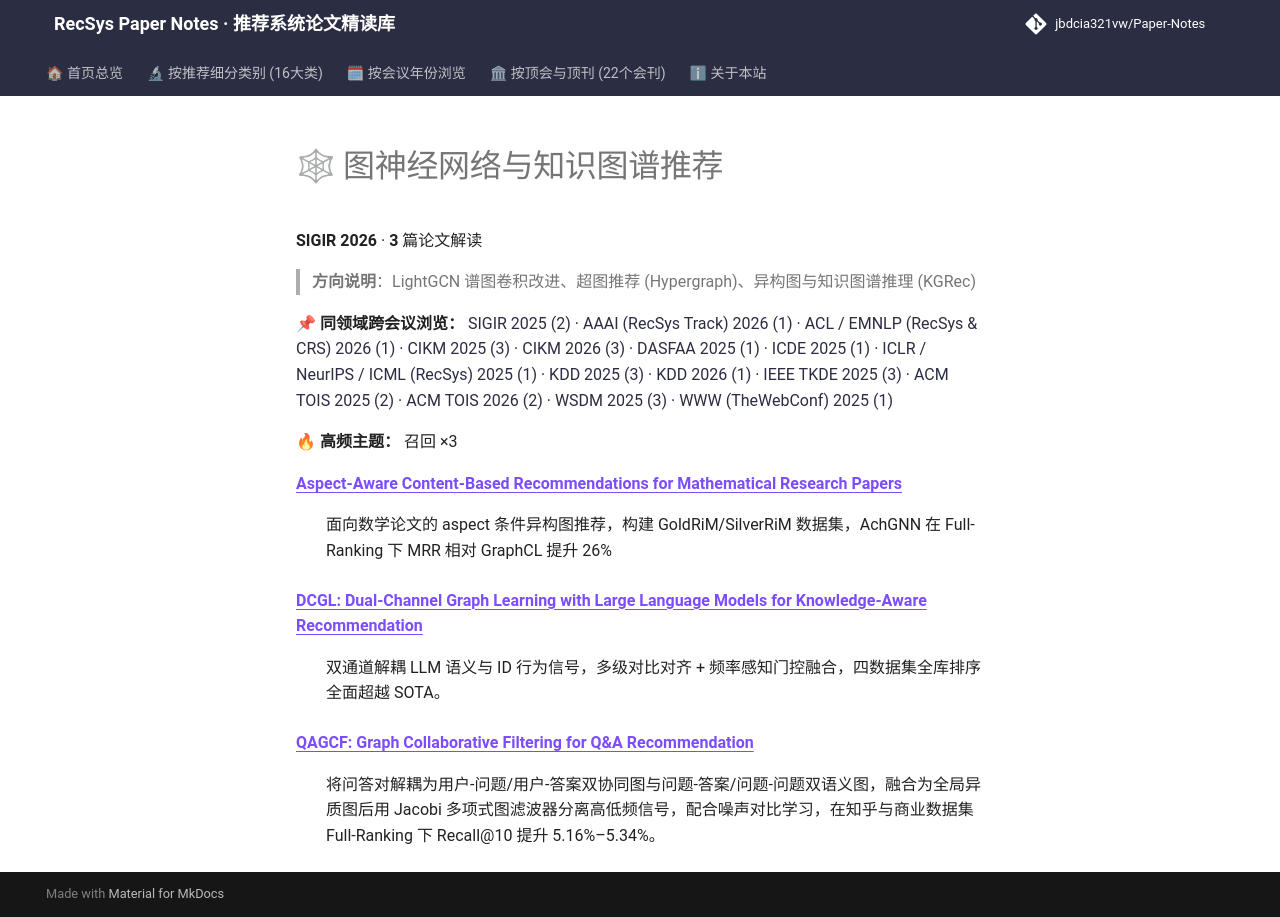

repository: jbdcia321vw/Paper-Notes · page: venues/SIGIR/2026/graph_rec/index.html · generator: mkdocs

# 🕸 图神经网络与知识图谱推荐

**SIGIR 2026** · **3** 篇论文解读

> **方向说明**：LightGCN 谱图卷积改进、超图推荐 (Hypergraph)、异构图与知识图谱推理 (KGRec)

📌 **同领域跨会议浏览：** [SIGIR 2025 (2)](../../2025/graph_rec/) · [AAAI (RecSys Track) 2026 (1)](../../../AAAI/2026/graph_rec/) · [ACL / EMNLP (RecSys & CRS) 2026 (1)](../../../ACL_EMNLP/2026/graph_rec/) · [CIKM 2025 (3)](../../../CIKM/2025/graph_rec/) · [CIKM 2026 (3)](../../../CIKM/2026/graph_rec/) · [DASFAA 2025 (1)](../../../DASFAA/2025/graph_rec/) · [ICDE 2025 (1)](../../../ICDE/2025/graph_rec/) · [ICLR / NeurIPS / ICML (RecSys) 2025 (1)](../../../ICLR_NeurIPS_ICML/2025/graph_rec/) · [KDD 2025 (3)](../../../KDD/2025/graph_rec/) · [KDD 2026 (1)](../../../KDD/2026/graph_rec/) · [IEEE TKDE 2025 (3)](../../../TKDE/2025/graph_rec/) · [ACM TOIS 2025 (2)](../../../TOIS/2025/graph_rec/) · [ACM TOIS 2026 (2)](../../../TOIS/2026/graph_rec/) · [WSDM 2025 (3)](../../../WSDM/2025/graph_rec/) · [WWW (TheWebConf) 2025 (1)](../../../WWW/2025/graph_rec/)

🔥 **高频主题：** 召回 ×3

<dl>
<dt><strong><a href="aspect_aware_content_based_recommendations_for_mathematical_research_papers/">Aspect-Aware Content-Based Recommendations for Mathematical Research Papers</a></strong></dt>
<dd>
<p>面向数学论文的 aspect 条件异构图推荐，构建 GoldRiM/SilverRiM 数据集，AchGNN 在 Full-Ranking 下 MRR 相对 GraphCL 提升 26%</p>
</dd>
<dt><strong><a href="dcgl_dual_channel_graph_learning_with_large_language_models_for_knowledge_a/">DCGL: Dual-Channel Graph Learning with Large Language Models for Knowledge-Aware Recommendation</a></strong></dt>
<dd>
<p>双通道解耦 LLM 语义与 ID 行为信号，多级对比对齐 + 频率感知门控融合，四数据集全库排序全面超越 SOTA。</p>
</dd>
<dt><strong><a href="qagcf_graph_collaborative_filtering_for_q_a_recommendation/">QAGCF: Graph Collaborative Filtering for Q&amp;A Recommendation</a></strong></dt>
<dd>
<p>将问答对解耦为用户-问题/用户-答案双协同图与问题-答案/问题-问题双语义图，融合为全局异质图后用 Jacobi 多项式图滤波器分离高低频信号，配合噪声对比学习，在知乎与商业数据集 Full-Ranking 下 Recall@10 提升 5.16%–5.34%。</p>
</dd>
</dl>
